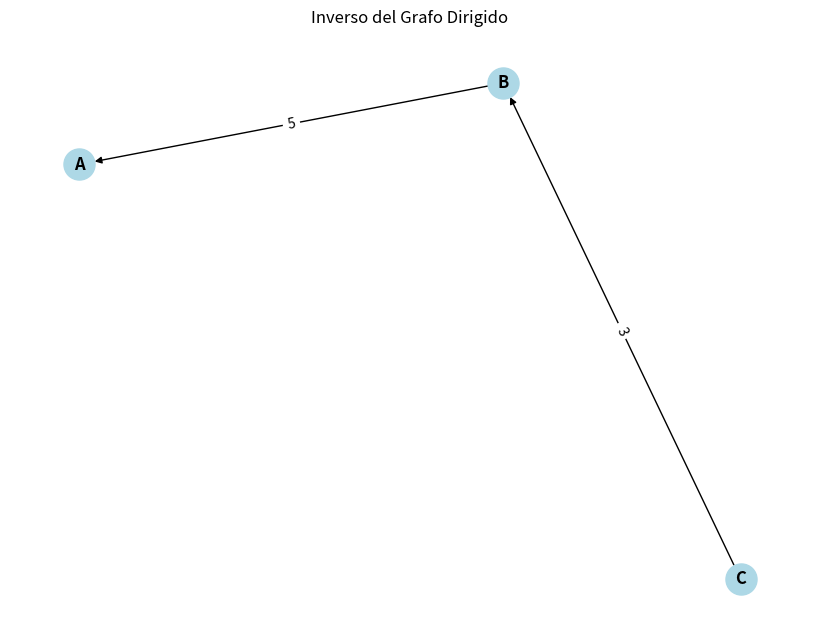

This chart was generated by the following Python code:
'''
Created on 16 dic 2024

@author: carlo'''
from __future__ import annotations

from typing import TypeVar, Generic, Dict, Set, Optional, Callable
import matplotlib.pyplot as plt
import networkx as nx

# Definición de tipos genéricos
V = TypeVar('V')  # Tipo para vértices
E = TypeVar('E')  # Tipo para aristas

class Grafo(Generic[V, E]):
    """
    Representaciónde un grafo utilizando un diccionario de adyacencia.
    """
    def __init__(self, es_dirigido: bool = True):
        self.es_dirigido: bool = es_dirigido
        self.adyacencias: Dict[V, Dict[V, E]] = {}  # Diccionario de adyacencia
    
    @staticmethod
    def of(es_dirigido: bool = True) -> Grafo[V, E]:
        """
        Método de factoría para crear un nuevo grafo.
        
        :param es_dirigido: Indica si el grafo es dirigido (True) o no dirigido (False).
        :return: Nuevo grafo.
        """
        return Grafo(es_dirigido)
    
    def add_vertex(self, vertice: V) -> None:
        """
        Añade un vértice al grafo si no existe.
        
        :param vertice: Vértice a añadir.
        """
        if vertice not in self.adyacencias:
            self.adyacencias[vertice] = {}

    def add_edge(self, origen: V, destino: V, arista: E) -> None:
        """
        Añade una arista al grafo entre dos vértices.
        Si el grafo es no dirigido, añade la arista en ambos sentidos.
        
        :param origen: Vértice de origen.
        :param destino: Vértice de destino.
        :param arista: Arista a añadir.
        """
        # Añadir vértices si no existen
        self.add_vertex(origen)
        self.add_vertex(destino)
        
        # Añadir arista
        self.adyacencias[origen][destino] = arista
        
        # Si el grafo no es dirigido, añadir la arista en sentido contrario
        if not self.es_dirigido:
            self.adyacencias[destino][origen] = arista

    def successors(self, vertice: V) -> Set[V]:
        """
        Devuelve los sucesores de un vértice.
        
        :param vertice: Vértice del que se buscan los sucesores.
        :return: Conjunto de sucesores.
        """
        if vertice in self.adyacencias:
            return set(self.adyacencias[vertice].keys())
        return set()

    def predecessors(self, vertice: V) -> Set[V]:
        """
        Devuelve los predecesores de un vértice.
        
        :param vertice: Vértice del que se buscan los predecesores.
        :return: Conjunto de predecesores.
        """
        predecessors = set()
        for v in self.adyacencias:
            if vertice in self.adyacencias[v]:
                predecessors.add(v)
        return predecessors

    def edge_weight(self, origen: V, destino: V) -> Optional[E]:
        """
        Devuelve el peso de la arista entre dos vértices.
        
        :param origen: Vértice de origen.
        :param destino: Vértice de destino.
        :return: Peso de la arista, o None si no existe.
        """
        if origen in self.adyacencias and destino in self.adyacencias[origen]:
            return self.adyacencias[origen][destino]
        return None

    def vertices(self) -> Set[V]:
        """
        Devuelve el conjunto de vértices del grafo.
        
        :return: Conjunto de vértices.
        """
        return set(self.adyacencias.keys())
    
    def edge_exists(self, origen: V, destino: V) -> bool:
        """
        Verifica si existe una arista entre dos vértices.
        
        :param origen: Vértice de origen.
        :param destino: Vértice de destino.
        :return: True si existe la arista, False en caso contrario.
        """
        return origen in self.adyacencias and destino in self.adyacencias[origen]

    def subgraph(self, vertices: Set[V]) -> Grafo[V, E]:
        """
        Crea un subgraph basado en un conjunto de vértices.
        
        :param vertices: Conjunto de vértices del subgraph.
        :return: Nuevo grafo con los vértices y aristas correspondientes.
        """
        subgrafo = Grafo(self.es_dirigido)
        for v in vertices:
            if v in self.adyacencias:
                subgrafo.add_vertex(v)
                for destino, arista in self.adyacencias[v].items():
                    if destino in vertices:
                        subgrafo.add_edge(v, destino, arista)
        return subgrafo

    def inverse_graph(self) -> Grafo[V, E]:
        """
        Devuelve el grafo inverso (solo válido para grafos dirigidos).
        
        :return: Grafo inverso.
        :raise ValueError: Si el grafo no es dirigido.
        """
        if not self.es_dirigido:
            raise ValueError("El grafo debe ser dirigido para obtener su inverso")
        
        grafo_inverso = Grafo(True)
        for origen in self.vertices():
            grafo_inverso.add_vertex(origen)
            for destino, arista in self.adyacencias[origen].items():
                grafo_inverso.add_edge(destino, origen, arista)
        return grafo_inverso

    def draw(self, titulo: str = "Grafo", 
            lambda_vertice: Callable[[V], str] = str, 
            lambda_arista: Callable[[E], str] = str) -> None:
        """
        Dibuja el grafo utilizando NetworkX y Matplotlib. las funciones lambda permiten personalizar la representación
        de los vértices y aristas.
        
        :param titulo: Título del gráfico
        :param lambda_vertice: Función lambda para representar los vértices
        :param lambda_arista: Función lambda para representar las aristas
        """
        # Crear un grafo de NetworkX
        G = nx.DiGraph() if self.es_dirigido else nx.Graph()
    
        # Añadir nodos y aristas
        for vertice in self.vertices():
            G.add_node(vertice, label=lambda_vertice(vertice))  # Usamos lambda_vertice para personalizar el nodo
        for origen in self.vertices():
            for destino, arista in self.adyacencias[origen].items():
                G.add_edge(origen, destino, label=lambda_arista(arista))  # Usamos lambda_arista para personalizar la arista
    
        # Dibujar el grafo
        pos = nx.spring_layout(G)  # Distribución de los nodos
        plt.figure(figsize=(8, 6))
        nx.draw(G, pos, with_labels=True, node_color="lightblue", font_weight="bold", node_size=500, 
                labels=nx.get_node_attributes(G, 'label'))  # Usamos las etiquetas personalizadas de los vértices
    
        # Dibujar las etiquetas de las aristas (con la representación personalizada)
        edge_labels = nx.get_edge_attributes(G, "label")
        nx.draw_networkx_edge_labels(G, pos, edge_labels=edge_labels)
    
        plt.title(titulo)
        plt.show()

        
    def __str__(self) -> str:
        """
        Representación textual del grafo.
        
        Formato libre. Por ejemplo:
            vertice1 -> vertice2 (peso), vertice3 (peso)
            vertice2 -> vertice1 (peso)
            ...
        """
        resultado = []
        for origen in self.adyacencias:
            if self.adyacencias[origen]:
                destinos = [f"{destino} ({arista})" 
                           for destino, arista in self.adyacencias[origen].items()]
                resultado.append(f"{origen} -> {', '.join(destinos)}")
            else:
                resultado.append(f"{origen} -> ")
        return "\n".join(resultado)

if __name__ == '__main__':
    # Crear un grafo dirigido
    grafo = Grafo.of(es_dirigido=True)
    grafo.add_vertex("A")
    grafo.add_vertex("B")
    grafo.add_vertex("C")
    grafo.add_edge("A", "B", 5)
    grafo.add_edge("B", "C", 3)
    
    # Dibujar el grafo
    #grafo.draw(titulo="Mi Grafo Dirigido")
    
    grafo.inverse_graph().draw(titulo="Inverso del Grafo Dirigido")
